Run: headless pygame with SDL's dummy video driver; simulated clock (each Clock.tick advances the game by its frame time, no real sleeping); random seed 0; keys injected as events and as key.get_pressed() state; no mouse input.
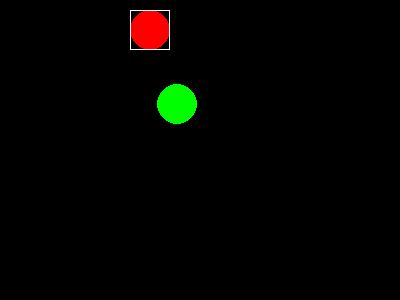
Frame 1 of 4 · flips 1–60 · no input
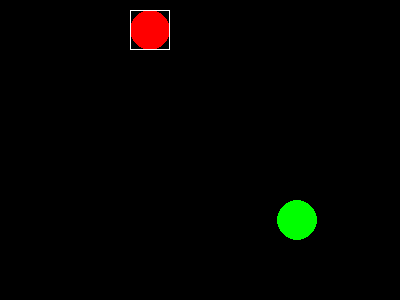
Frame 2 of 4 · flips 61–180 · tapped SPACE, RETURN · held RIGHT (→), D
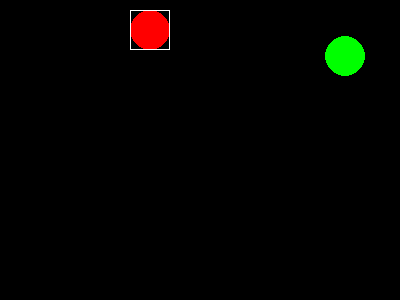
Frame 3 of 4 · flips 181–300 · held DOWN (↓), S
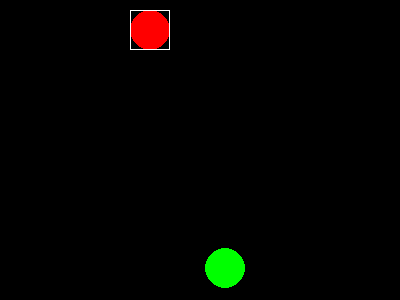
Frame 4 of 4 · flips 301–420 · held LEFT (←), A, UP (↑), W

The pygame program that drew these frames:

# Importar e inicializar Pygame.
import pygame

pygame.init()
tamPantalla = (400,300)#tupla
# Crear la ventana y poner el tamaño.
screen = pygame.display.set_mode(tamPantalla)
# Poner el título de la ventana.
pygame.display.set_caption("COLISION")

# Crear la superficie del fondo o background.
imgBackground = pygame.Surface(screen.get_size())
imgBackground = imgBackground.convert()
imgBackground.fill((0, 0, 0)) #rgb RED - GREEN - BLUE
# Inicializar las variables de control del game loop. 
clock = pygame.time.Clock()

salir = False
# Loop principal (game loop) del juego.
pos =[ 200, 150] #lista
velocidad=[-1,-2] #incremento en pixeles posicion
screen.blit(imgBackground, (0, 0))
while not salir:

    # Timer que controla el frame rate.
    clock.tick(30)

    # Procesar los eventos que llegan a la aplicación.
    for event in pygame.event.get():
        # Si se cierra la ventana se sale del programa.
        if event.type == pygame.QUIT:
           salir = True

        # Si se pulsa la tecla [Esc] se sale del programa.
        if event.type == pygame.KEYUP:
           if event.key == pygame.K_ESCAPE:
               salir = True

   # Actualizar la pantalla.
   
    screen.blit(imgBackground, (0, 0))
    pygame.draw.circle(screen, (0,255,0), pos, 20, 0)
    pygame.draw.circle(screen, (255, 0, 0), (150, 30),20, 0)
    pygame.draw.rect(screen,(255,255,255),((130,10),(40,40)),1)
    pos[1] = pos[1] + velocidad[1]
    pos[0] = pos[0] + velocidad[0]
    #print(pos)
    '''Validar las posiciones o limites de la pantalla y el objeto
    Limite de los laterales
    '''
    #pos[0] valor en X
    if(pos[0] < 20):
        velocidad[0] *= -1 
    if(pos[0]> tamPantalla[0] - 20):
        velocidad[0] *=  -1
    #Limites Superior Inferior
    #pos[1] valor en Y
    if(pos[1] < 20):
        velocidad[1] *= -1
    if(pos[1] > tamPantalla[1] - 20):
        velocidad[1] *= -1
    if (pos[0] + 20> 130 and pos[0]-20<170):
        if (pos[1] - 20 < 50):
            print("Has colisionado")
            print(pos)
            velocidad[0]*=-1
            velocidad[1]*=-1
   #pygame.draw.rect(screen, (255, 0, 0),[20|, 40], 0)
    pygame.display.flip()
# Cerrar Pygame y liberar los recursos que pidió el programa. pygame.quit()
